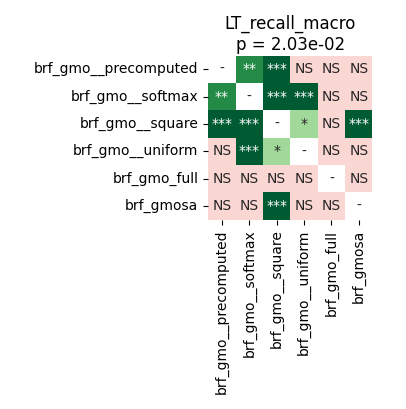

The file beside this chart, header and first rows:
	brf_gmo__precomputed	brf_gmo__softmax	brf_gmo__square	brf_gmo__uniform	brf_gmo_full	brf_gmosa
brf_gmo__precomputed	1.0	0.002289	0.0003052	0.1557	0.5351	0.1557
brf_gmo__softmax	0.002289	1.0	0.0002289	0.0002289	0.4398	0.5047
brf_gmo__square	0.0003052	0.0002289	1.0	0.02747	0.9799	0.0005722
brf_gmo__uniform	0.1557	0.0002289	0.02747	1.0	0.8378	0.1557
brf_gmo_full	0.5351	0.4398	0.9799	0.8378	1.0	0.263
brf_gmosa	0.1557	0.5047	0.0005722	0.1557	0.263	1.0
